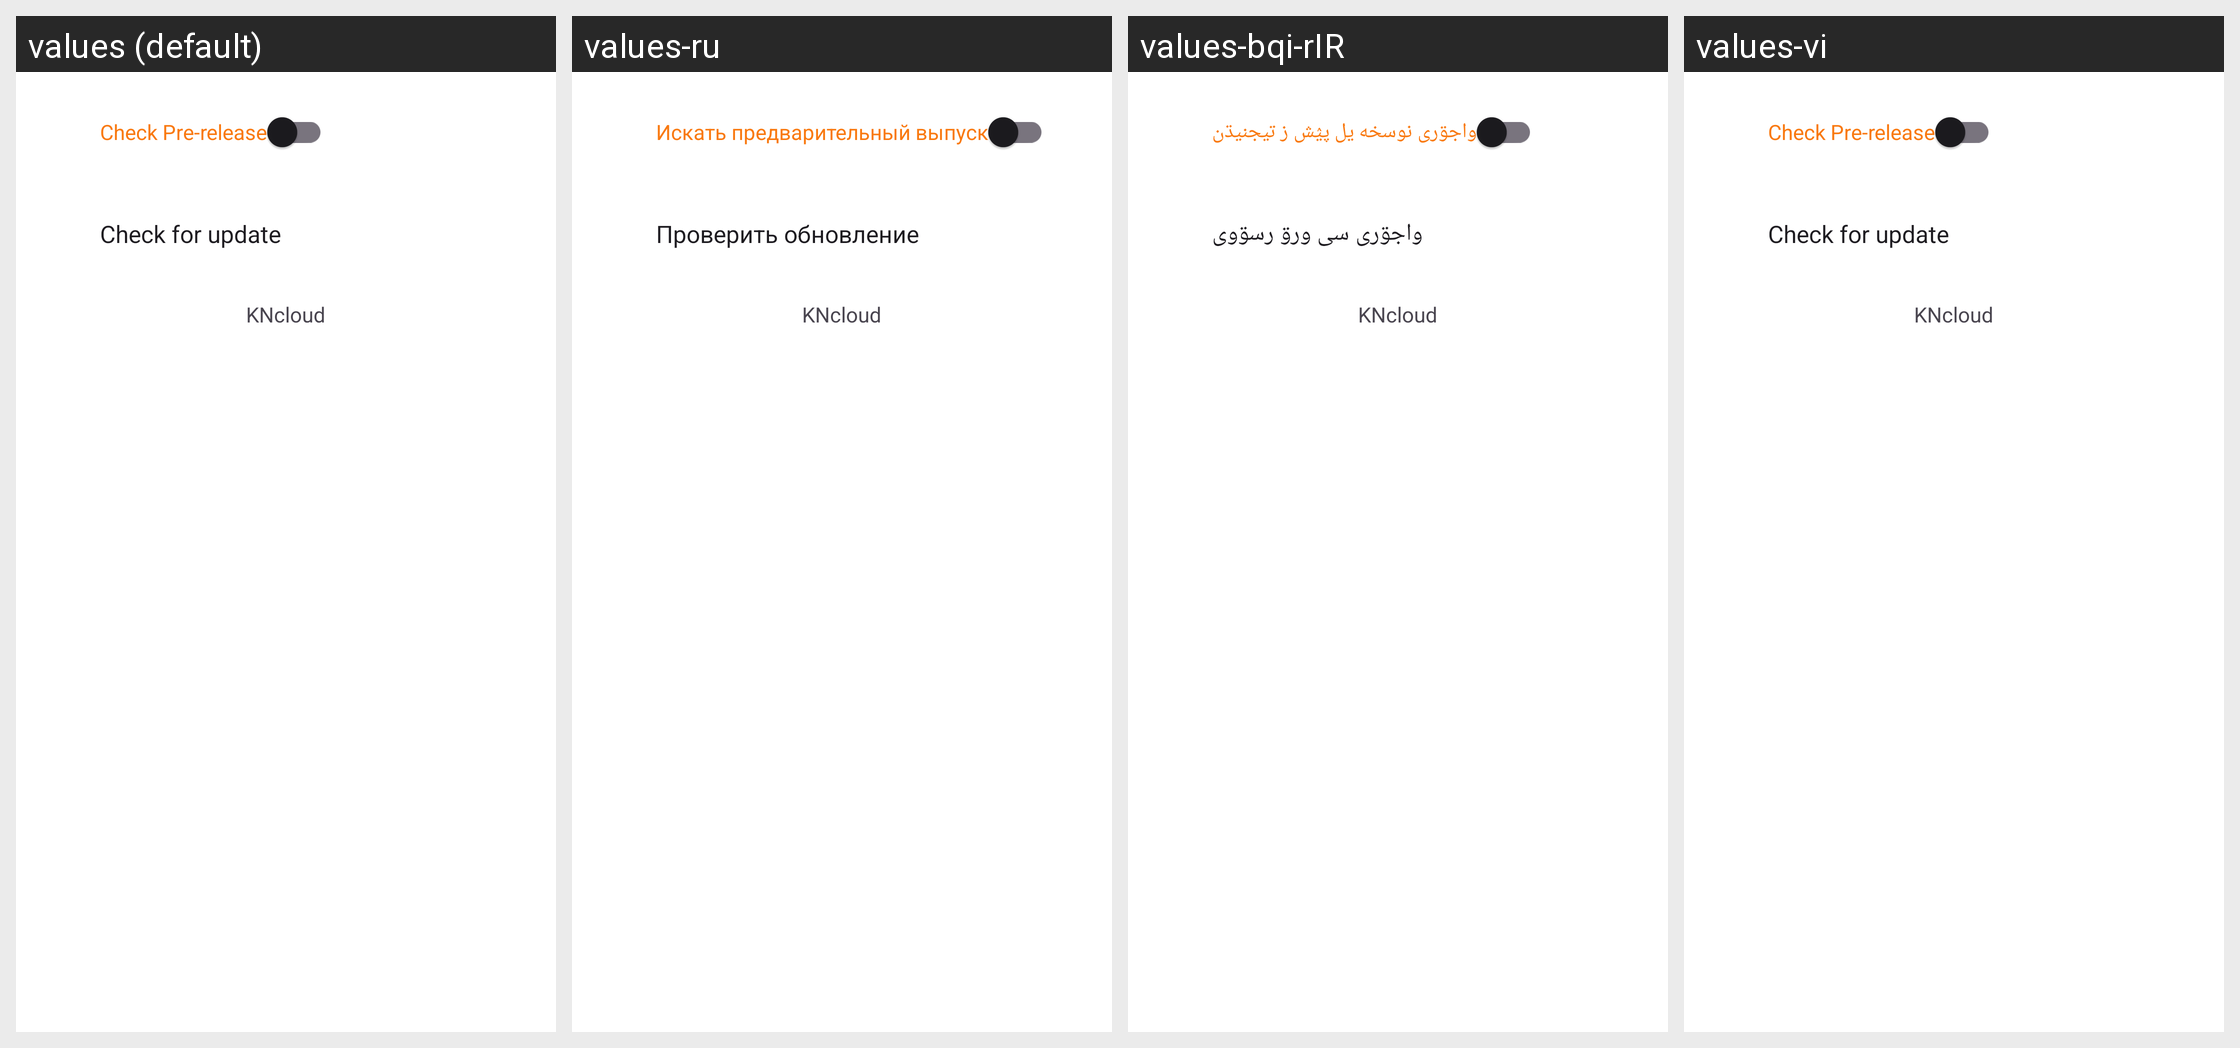

For this localized Android screen grid, give each drawn string resource with its value in every locale shown.
Android screen res/layout/activity_check_update.xml rendered under 4 locales, left to right: values (default), values-ru, values-bqi-rIR, values-vi. Device: Nexus 5 (rendered at 1080×1920; each locale shown at half size, 540×960, under a caption strip naming it); theme AppThemeDayNight.NoActionBar.
Other locales in the repository, not shown: values-ar, values-bn, values-fa, values-zh-rCN, values-zh-rTW.
Strings drawn on this screen, with the default value and each locale's value (text and hints the layout hard-codes, and strings that could not be matched under every locale, appear in the picture but are not listed):

update_check_pre_release
  values: Check Pre-release
  values-ru: Искать предварительный выпуск
  values-bqi-rIR: واجۊری نوسخه یل پؽش ز تیجنیڌن
  values-vi: Check Pre-release

update_check_for_update
  values: Check for update
  values-ru: Проверить обновление
  values-bqi-rIR: واجۊری سی ورۊ رسۊوی
  values-vi: Check for update

app_name
  values: KNcloud
  values-ru: KNcloud  [not translated; the default value is used]
  values-bqi-rIR: KNcloud  [not translated; the default value is used]
  values-vi: KNcloud  [not translated; the default value is used]
